Run: headless pygame with SDL's dummy video driver; simulated clock (each Clock.tick advances the game by its frame time, no real sleeping); random seed 0; keys injected as events and as key.get_pressed() state; mouse plan: one left click at the window centre at the start of phase 2, then a move to the lower-right quarter at the start of phase 3.
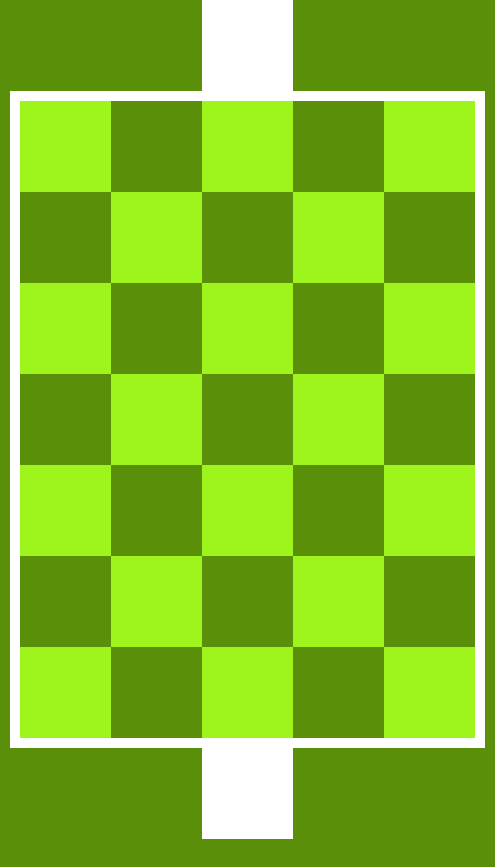
Frame 1 of 4 · flips 1–60 · no input
Frame 2 of 4 · flips 61–180 · clicked the window centre · tapped SPACE, RETURN · held RIGHT (→), D · screen unchanged from frame 1, image omitted
Frame 3 of 4 · flips 181–300 · moved the mouse to the lower-right quarter · held DOWN (↓), S · screen unchanged from frame 2, image omitted
Frame 4 of 4 · flips 301–420 · held LEFT (←), A, UP (↑), W · screen unchanged from frame 3, image omitted

The pygame program that drew these frames:

import pygame
pygame.init()
WIDTH = 455
HEIGHT = 665
DEMENSION1 = 7
DEMENSION2 = 5
SQ_SIZE = WIDTH // DEMENSION2
DGREEN =(90, 143, 10)
LGREEN =(158, 245, 27)
WHITE=(255,255,255)
BLACK=(0,0,0)
FPS = 30
screen = pygame.display.set_mode((WIDTH+40, HEIGHT+202))
pygame.display.set_caption("Derby")
class GameState():
    def __init__(self):
        self.board = [
            ["b1"],
            ["b2","b3","b4","b5","b6"],
            ["b4","b5","b6","b2","b3"],
            ["__","__","__","__","__"],
            ["__","__","__","__","__"],
            ["__","__","__","__","__"],
            ["r2","r3","r4","r5","r6"],
            ["r4","r5","r6","r2","r3"],
            ["r1"]]
        self.redToMove = True
    def drawBoard(self, screen):
        screen.fill(DGREEN)
        for row in range(DEMENSION2 ):
            for coloumn in range(row % 2,DEMENSION1,2):
                pygame.draw.rect(screen,LGREEN,(20+row*SQ_SIZE, 101+coloumn*SQ_SIZE, SQ_SIZE, SQ_SIZE))
        darvazeh=pygame.Rect(202,0,SQ_SIZE, SQ_SIZE)
        darvazeh2=pygame.Rect(202,748,SQ_SIZE, SQ_SIZE)
        pygame.draw.rect(screen,WHITE,darvazeh)
        pygame.draw.rect(screen,WHITE,darvazeh2)
        khate_darvazeh=pygame.Rect(20,91,WIDTH,10)
        khate_darvazeh2=pygame.Rect(20,738,WIDTH,10)
        khate_darvazeh3=pygame.Rect(10,91,10,HEIGHT-8)
        khate_darvazeh4=pygame.Rect(20+WIDTH,91,10,HEIGHT-8)
        pygame.draw.rect(screen,WHITE,khate_darvazeh)
        pygame.draw.rect(screen,WHITE,khate_darvazeh2)
        pygame.draw.rect(screen,WHITE,khate_darvazeh3)
        pygame.draw.rect(screen,WHITE,khate_darvazeh4)

def main():
    run = True
    clock = pygame.time.Clock()
    gs = GameState()
    
    while run:
        clock.tick(FPS)
        for e in pygame.event.get():
            if e.type == pygame.QUIT:
                run = False
            if e.type == pygame.MOUSEBUTTONDOWN:
                pass
        gs.drawBoard(screen)

        pygame.display.update()
    pygame.quit()


def drawGameState(screen,gs):
    drawBoard(screen)
    drawPieces(screen,gs.board)

        
def drawBoard(self, screen):
    screen.fill(DGREEN)
    for row in range(DEMENSION2 ):
        for coloumn in range(row % 2,DEMENSION1,2):
            pygame.draw.rect(screen,LGREEN,(20+row*SQ_SIZE, 101+coloumn*SQ_SIZE, SQ_SIZE, SQ_SIZE))
    darvazeh=pygame.Rect(202,0,SQ_SIZE, SQ_SIZE)
    darvazeh2=pygame.Rect(202,748,SQ_SIZE, SQ_SIZE)
    pygame.draw.rect(screen,WHITE,darvazeh)
    pygame.draw.rect(screen,WHITE,darvazeh2)
    khate_darvazeh=pygame.Rect(20,91,WIDTH,10)
    khate_darvazeh2=pygame.Rect(20,738,WIDTH,10)
    khate_darvazeh3=pygame.Rect(10,91,10,HEIGHT-8)
    khate_darvazeh4=pygame.Rect(20+WIDTH,91,10,HEIGHT-8)
    pygame.draw.rect(screen,WHITE,khate_darvazeh)
    pygame.draw.rect(screen,WHITE,khate_darvazeh2)
    pygame.draw.rect(screen,WHITE,khate_darvazeh3)
    pygame.draw.rect(screen,WHITE,khate_darvazeh4)

def drawPieces(screen,board):
    for row in range(DEMENSION2):
        for coloumn in range(DEMENSION1):
            piece = board [row][coloumn]
            
        

        

main()
